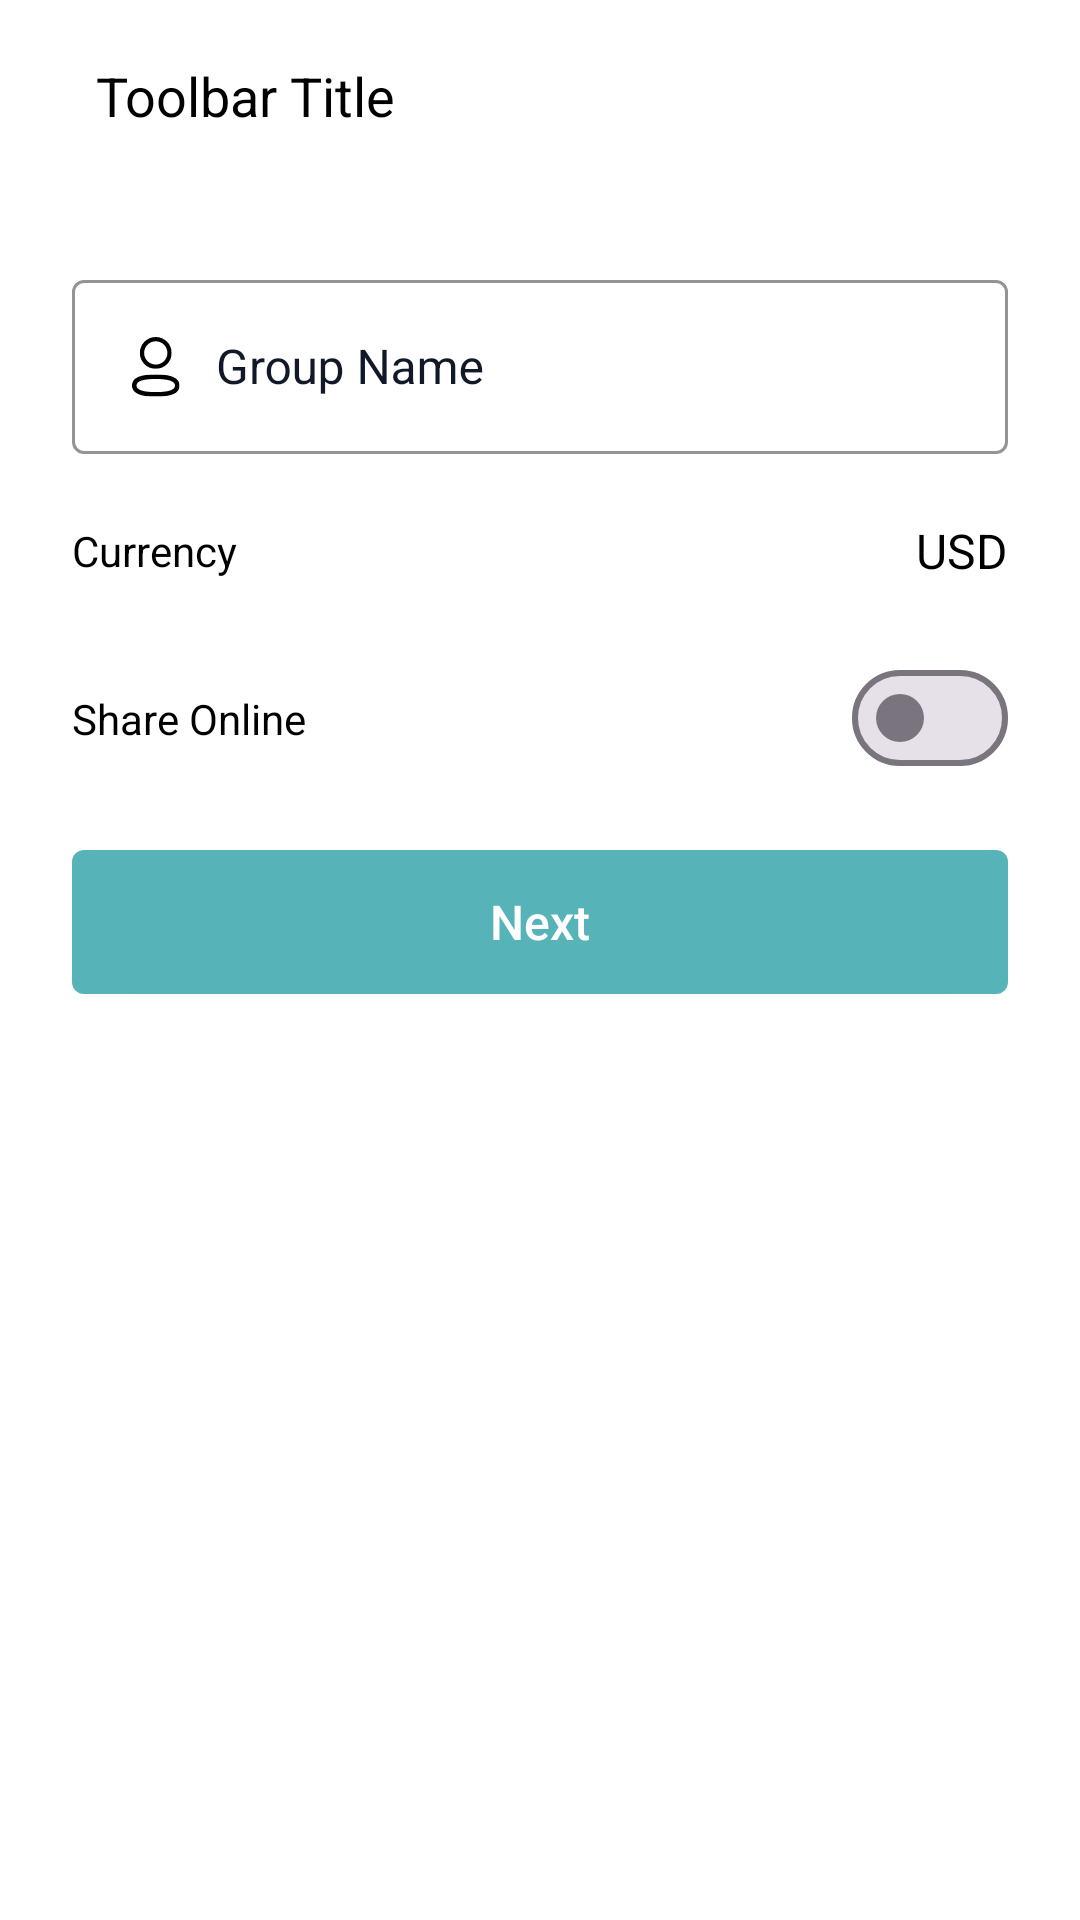

Here is an Android app screen rendered from its layout file. Give the layout XML and the strings, colors and styles it references.
<!-- AndroidManifest.xml: application theme BaseTheme -->
<!-- res/layout/activity_create_group.xml -->
<?xml version="1.0" encoding="utf-8"?>
<androidx.constraintlayout.widget.ConstraintLayout xmlns:android="http://schemas.android.com/apk/res/android"
    xmlns:app="http://schemas.android.com/apk/res-auto"
    xmlns:tools="http://schemas.android.com/tools"
    android:layout_width="match_parent"
    android:layout_height="match_parent"
    tools:context=".create_group.view.CreateGroupActivity">

    <include
        android:id="@+id/toolbar"
        layout="@layout/layout_toolbar"
        app:layout_constraintEnd_toEndOf="parent"
        app:layout_constraintStart_toStartOf="parent"
        app:layout_constraintTop_toTopOf="parent" />

    <com.google.android.material.textfield.TextInputLayout
        android:id="@+id/nameTIL"
        style="@style/Widget.MaterialComponents.TextInputLayout.OutlinedBox"
        android:layout_width="0dp"
        android:layout_height="wrap_content"
        android:layout_marginStart="@dimen/_24dp"
        android:layout_marginTop="@dimen/_24dp"
        android:layout_marginEnd="@dimen/_24dp"
        android:hint="@string/group_name"
        android:textColorHint="@color/text_color_secondary"
        app:boxStrokeColor="@color/color_primary"
        app:boxStrokeErrorColor="@color/red_support_400"
        app:errorIconDrawable="@null"
        app:errorTextColor="@color/red_support_400"
        app:hintAnimationEnabled="true"
        app:hintTextColor="@color/text_color_secondary"
        app:layout_constraintEnd_toEndOf="parent"
        app:layout_constraintStart_toStartOf="parent"
        app:layout_constraintTop_toBottomOf="@+id/toolbar">

        <com.google.android.material.textfield.TextInputEditText
            android:id="@+id/nameTET"
            style="@style/EditTextStyle"
            android:layout_width="match_parent"
            android:layout_height="wrap_content"
            android:drawableStart="@drawable/ic_user"
            android:drawablePadding="@dimen/_8dp"
            android:drawableTint="@color/text_color_primary"
            android:maxLength="64"
            tools:ignore="Autofill,LabelFor" />

    </com.google.android.material.textfield.TextInputLayout>

    <androidx.constraintlayout.widget.ConstraintLayout
        android:id="@+id/currencyCL"
        android:layout_width="0dp"
        android:layout_height="@dimen/_48dp"
        android:layout_marginStart="@dimen/_24dp"
        android:layout_marginTop="@dimen/_8dp"
        android:layout_marginEnd="@dimen/_24dp"
        android:focusable="true"
        android:clickable="true"
        android:foreground="?attr/selectableItemBackground"
        app:layout_constraintEnd_toEndOf="parent"
        app:layout_constraintStart_toStartOf="parent"
        app:layout_constraintTop_toBottomOf="@+id/nameTIL">

        <TextView
            style="@style/TextBodyMedium"
            android:layout_width="wrap_content"
            android:layout_height="wrap_content"
            android:text="@string/currency"
            app:layout_constraintBottom_toBottomOf="parent"
            app:layout_constraintStart_toStartOf="parent"
            app:layout_constraintTop_toTopOf="parent" />

        <TextView
            android:id="@+id/currencyTV"
            style="@style/TextSubtitleSemiBold"
            android:layout_width="wrap_content"
            android:layout_height="wrap_content"
            android:text="@string/usd"
            app:layout_constraintBottom_toBottomOf="parent"
            app:layout_constraintEnd_toEndOf="parent"
            app:layout_constraintTop_toTopOf="parent" />

    </androidx.constraintlayout.widget.ConstraintLayout>

    <androidx.constraintlayout.widget.ConstraintLayout
        android:id="@+id/onlineCL"
        android:layout_width="0dp"
        android:layout_height="@dimen/_48dp"
        android:layout_marginStart="@dimen/_24dp"
        android:layout_marginTop="@dimen/_8dp"
        android:layout_marginEnd="@dimen/_24dp"
        android:foreground="?attr/selectableItemBackground"
        app:layout_constraintEnd_toEndOf="parent"
        app:layout_constraintStart_toStartOf="parent"
        app:layout_constraintTop_toBottomOf="@+id/currencyCL">

        <TextView
            style="@style/TextBodyMedium"
            android:layout_width="wrap_content"
            android:layout_height="wrap_content"
            android:text="@string/share_online"
            app:layout_constraintBottom_toBottomOf="parent"
            app:layout_constraintStart_toStartOf="parent"
            app:layout_constraintTop_toTopOf="parent" />

        <com.google.android.material.materialswitch.MaterialSwitch
            android:id="@+id/switchOnline"
            android:layout_width="wrap_content"
            android:layout_height="wrap_content"
            app:layout_constraintBottom_toBottomOf="parent"
            app:layout_constraintEnd_toEndOf="parent"
            app:layout_constraintTop_toTopOf="parent" />

    </androidx.constraintlayout.widget.ConstraintLayout>

    <androidx.appcompat.widget.AppCompatButton
        android:id="@+id/nextBTN"
        style="@style/ButtonPrimaryLarge"
        android:layout_width="0dp"
        android:layout_height="wrap_content"
        android:layout_marginStart="@dimen/_24dp"
        android:layout_marginTop="@dimen/_20dp"
        android:layout_marginEnd="@dimen/_24dp"
        android:text="@string/next"
        app:layout_constraintEnd_toEndOf="parent"
        app:layout_constraintStart_toStartOf="parent"
        app:layout_constraintTop_toBottomOf="@+id/onlineCL" />

</androidx.constraintlayout.widget.ConstraintLayout>
<!-- res/layout/layout_toolbar.xml (included above) -->
<?xml version="1.0" encoding="utf-8"?>
<androidx.appcompat.widget.Toolbar xmlns:android="http://schemas.android.com/apk/res/android"
    xmlns:app="http://schemas.android.com/apk/res-auto"
    xmlns:tools="http://schemas.android.com/tools"
    android:layout_width="match_parent"
    android:layout_height="?attr/actionBarSize"
    android:layout_gravity="top"
    android:animateLayoutChanges="true"
    android:background="?android:windowBackground"
    app:contentInsetLeft="0dp"
    app:contentInsetStart="0dp">

    <androidx.constraintlayout.widget.ConstraintLayout
        android:layout_width="match_parent"
        android:layout_height="match_parent"
        android:animateLayoutChanges="true">

        <ImageView
            android:id="@+id/ivBack"
            android:layout_width="wrap_content"
            android:layout_height="match_parent"
            android:background="?actionBarItemBackground"
            android:clickable="true"
            android:focusable="true"
            android:padding="@dimen/_16dp"
            app:layout_constraintBottom_toBottomOf="parent"
            app:layout_constraintStart_toStartOf="parent"
            app:layout_constraintTop_toTopOf="parent"
            app:srcCompat="@drawable/ic_long_arrow_left"
            app:tint="?android:textColorPrimary"
            tools:ignore="ContentDescription" />

        <TextView
            android:id="@+id/toolbarTitle"
            style="@style/ToolbarTextStyle"
            android:layout_width="0dp"
            android:layout_height="0dp"
            android:ellipsize="marquee"
            android:gravity="center_vertical"
            android:singleLine="true"
            android:textAppearance="@style/TextAppearance.AppCompat.Title"
            android:textColor="?android:textColorPrimary"
            app:layout_constraintBottom_toBottomOf="parent"
            app:layout_constraintEnd_toStartOf="@+id/ctaTV"
            app:layout_constraintStart_toEndOf="@+id/ivBack"
            app:layout_constraintTop_toTopOf="parent"
            tools:text="Toolbar Title" />

        <TextView
            android:id="@+id/ctaTV"
            style="@style/ToolbarTextStyle"
            android:layout_width="wrap_content"
            android:layout_height="0dp"
            android:clickable="true"
            android:ellipsize="marquee"
            android:focusable="true"
            android:foreground="?attr/selectableItemBackground"
            android:gravity="center_vertical"
            android:paddingStart="@dimen/_16dp"
            android:paddingEnd="@dimen/_16dp"
            android:singleLine="true"
            android:visibility="gone"
            android:textAppearance="@style/TextAppearance.AppCompat.Title"
            android:textColor="?android:textColorPrimary"
            app:layout_constraintBottom_toBottomOf="parent"
            app:layout_constraintEnd_toEndOf="parent"
            app:layout_constraintStart_toEndOf="@+id/toolbarTitle"
            app:layout_constraintTop_toTopOf="parent"
            tools:text="Create" />

        <View
            android:layout_width="0dp"
            android:layout_height="@dimen/_1dp"
            android:background="?android:windowBackground"
            app:layout_constraintBottom_toBottomOf="parent"
            app:layout_constraintEnd_toEndOf="parent"
            app:layout_constraintStart_toStartOf="parent" />

    </androidx.constraintlayout.widget.ConstraintLayout>

</androidx.appcompat.widget.Toolbar>
<!-- resources referenced by this layout -->
<resources>
  <color name="color_primary">#56B4B8</color>
  <color name="red_support_400">#D33242</color>
  <color name="text_color_primary">#000000</color>
  <color name="text_color_secondary">#111827</color>
  <dimen name="_16dp">16dp</dimen>
  <dimen name="_1dp">1dp</dimen>
  <dimen name="_20dp">20dp</dimen>
  <dimen name="_24dp">24dp</dimen>
  <dimen name="_48dp">48dp</dimen>
  <dimen name="_8dp">8dp</dimen>
  <string name="currency">Currency</string>
  <string name="group_name">Group Name</string>
  <string name="next">Next</string>
  <string name="share_online">Share Online</string>
  <string name="usd" translatable="false">USD</string>
  <style name="TextBodyMedium" parent="Widget.AppCompat.TextView">
          <item name="android:textColor">?android:textColorPrimary</item>
          <item name="android:textSize">@dimen/text_size_h3</item>
          <item name="fontFamily">@font/ibmplexsans_medium</item>
      </style>
  <style name="TextSubtitleSemiBold" parent="Widget.AppCompat.TextView">
          <item name="android:textColor">?android:textColorPrimary</item>
          <item name="android:textSize">@dimen/text_size_h2</item>
          <item name="fontFamily">@font/ibmplexsans_semibold</item>
      </style>
  <color name="white">#FFFFFFFF</color>
  <dimen name="text_size_h2">16sp</dimen>
  <!-- drawable default_cursor (drawable) -->
  <?xml version="1.0" encoding="utf-8"?>
  <shape xmlns:android="http://schemas.android.com/apk/res/android">
  
      <size android:width="@dimen/_1dp" />
  
      <solid android:color="@color/color_primary" />
  
  </shape>
  <dimen name="_12dp">12dp</dimen>
  <dimen name="text_size_h3">14sp</dimen>
  <dimen name="text_size_h1">18sp</dimen>
  <color name="color_secondary">#82C459</color>
  <color name="color_on_secondary">#E63C3C</color>
  <color name="window_background_color">#FFFFFF</color>
  <color name="status_bar_color">#56B4B8</color>
  <style name="BottomSheetDialogTheme" parent="Theme.Design.Light.BottomSheetDialog">
          <item name="bottomSheetStyle">@style/AppModalStyle</item>
          <item name="android:windowBackground">@null</item>
          <item name="android:windowIsFloating">true</item>
          <item name="android:windowSoftInputMode">adjustResize</item>
      </style>
  <!-- drawable shape_button_primary_enabled (drawable) -->
  <?xml version="1.0" encoding="utf-8"?>
  <shape xmlns:android="http://schemas.android.com/apk/res/android"
      android:shape="rectangle">
  
      <solid android:color="@color/color_primary" />
  
      <corners android:radius="@dimen/_4dp" />
  
  </shape>
  <!-- drawable shape_button_primary_disabled (drawable) -->
  <?xml version="1.0" encoding="utf-8"?>
  <shape xmlns:android="http://schemas.android.com/apk/res/android"
      android:shape="rectangle">
  
      <solid android:color="@color/grey_400" />
  
      <corners android:radius="@dimen/_4dp" />
  
  </shape>
  <style name="DialogFragmentStyle" parent="Theme.MaterialComponents.Light.Dialog.Alert">
          <item name="android:background">@drawable/shape_default_bg_cornered_8</item>
      </style>
  <style name="AppModalStyle" parent="Widget.Design.BottomSheet.Modal">
          <item name="android:background">@drawable/shape_bottom_sheet_bg_cornered_16</item>
      </style>
  <dimen name="_4dp">4dp</dimen>
  <color name="grey_400">#6B7280</color>
  <!-- drawable shape_default_bg_cornered_8 (drawable) -->
  <?xml version="1.0" encoding="utf-8"?>
  <shape xmlns:android="http://schemas.android.com/apk/res/android"
      android:shape="rectangle">
  
      <solid android:color="@color/window_background_color" />
  
      <corners android:radius="@dimen/_8dp" />
  
  </shape>
  <!-- drawable shape_bottom_sheet_bg_cornered_16 (drawable) -->
  <?xml version="1.0" encoding="utf-8"?>
  <shape xmlns:android="http://schemas.android.com/apk/res/android"
      android:shape="rectangle">
  
      <solid android:color="@color/window_background_color" />
  
      <corners android:radius="@dimen/_16dp" />
  
  </shape>
</resources>
